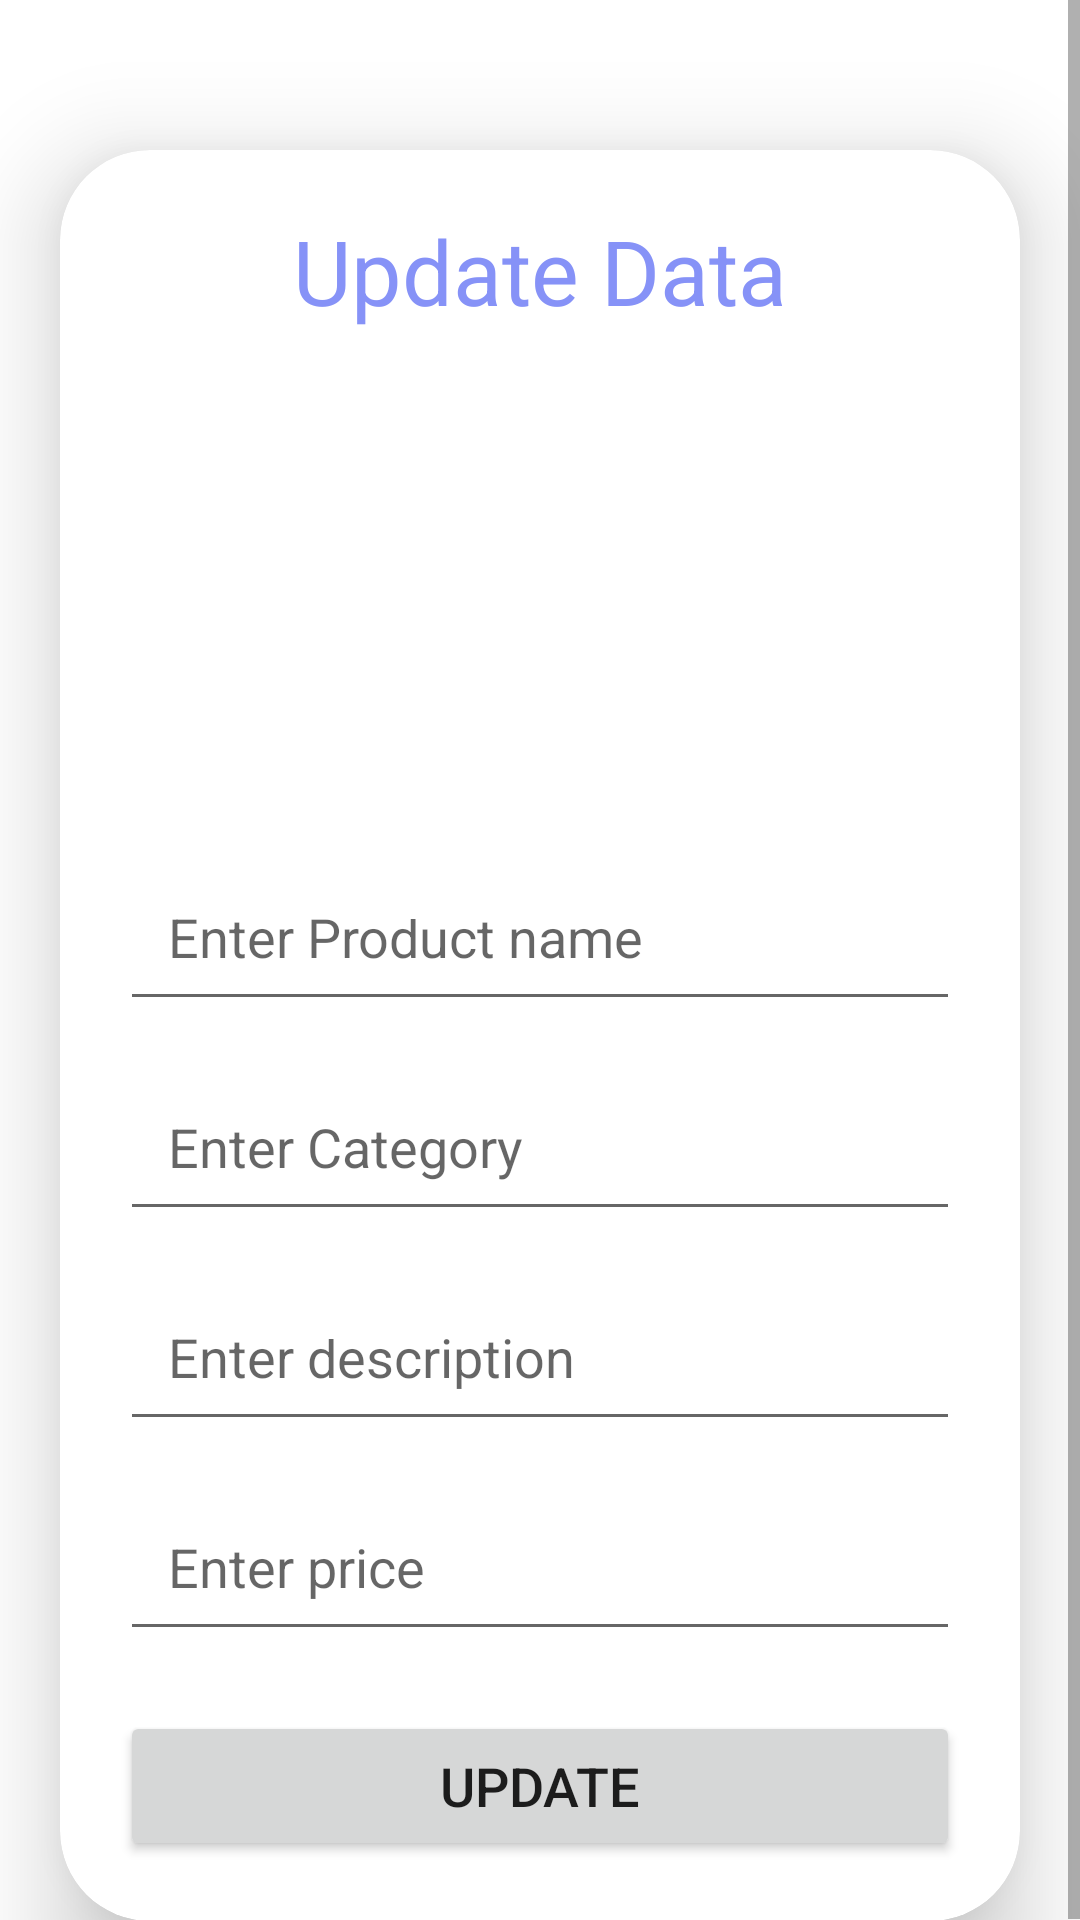

Produce the Android XML layout that renders to this screen, including the resource entries it uses.
<!-- AndroidManifest.xml: application theme Theme.Resto -->
<!-- res/layout/activity_update.xml -->
<?xml version="1.0" encoding="utf-8"?>
<ScrollView
    xmlns:android="http://schemas.android.com/apk/res/android"
    xmlns:app="http://schemas.android.com/apk/res-auto"
    xmlns:tools="http://schemas.android.com/tools"
    android:layout_width="match_parent"
    android:layout_height="match_parent"
    android:orientation="vertical"
    tools:context=".Update">

    <androidx.cardview.widget.CardView
        android:layout_width="match_parent"
        android:layout_height="wrap_content"
        android:layout_marginTop="50dp"
        android:layout_marginStart="20dp"
        android:layout_marginEnd="20dp"
        app:cardCornerRadius="30dp"
        app:cardElevation="20dp">

        <LinearLayout
            android:layout_width="match_parent"
            android:layout_height="wrap_content"
            android:orientation="vertical"
            android:gravity="center_horizontal"
            android:padding="20dp">

            <TextView
                android:layout_width="match_parent"
                android:layout_height="wrap_content"
                android:text="Update Data"
                android:textSize="30sp"
                android:textAlignment="center"
                android:textColor="@color/lavender"/>

            <ImageView
                android:layout_width="match_parent"
                android:layout_height="150dp"
                android:src="@drawable/uploadimg"
                android:id="@+id/updateImage"
                android:layout_marginTop="10dp"
                android:scaleType="fitXY"/>

            <EditText
                android:layout_width="match_parent"
                android:layout_height="50dp"
                android:id="@+id/updateTopic"
                android:layout_marginTop="20dp"
                android:padding="16dp"
                android:hint="Enter Product name"
                android:gravity="start|center_vertical"
                android:textColor="@color/lavender"/>

            <EditText
                android:layout_width="match_parent"
                android:layout_height="50dp"
                android:id="@+id/updateCat"
                android:layout_marginTop="20dp"
                android:padding="16dp"
                android:hint="Enter Category"
                android:gravity="start|center_vertical"
                android:textColor="@color/lavender"/>

            <EditText
                android:layout_width="match_parent"
                android:layout_height="50dp"
                android:id="@+id/updateDesc"
                android:layout_marginTop="20dp"
                android:padding="16dp"
                android:hint="Enter description"
                android:gravity="start|center_vertical"
                android:textColor="@color/lavender"/>

            <EditText
                android:layout_width="match_parent"
                android:layout_height="50dp"
                android:id="@+id/updatePrice"
                android:layout_marginTop="20dp"
                android:padding="16dp"
                android:hint="Enter price"
                android:gravity="start|center_vertical"
                android:textColor="@color/lavender"/>

            <Button
                android:layout_width="match_parent"
                android:layout_height="50dp"
                android:id="@+id/updateButton"
                android:text="Update"
                android:textSize="18sp"
                android:layout_marginTop="20dp"
                app:cornerRadius="20dp"/>

        </LinearLayout>
    </androidx.cardview.widget.CardView>
</ScrollView>
<!-- resources referenced by this layout -->
<resources>
  <color name="lavender">#8692f7</color>
  <style name="Theme.Resto" parent="Theme.MaterialComponents.DayNight.NoActionBar">
          
          <item name="colorPrimary">@color/lavender</item>
          <item name="colorPrimaryVariant">@color/lavender</item>
          <item name="colorOnPrimary">@color/white</item>
          
          <item name="colorSecondary">@color/teal_200</item>
          <item name="colorSecondaryVariant">@color/teal_700</item>
          <item name="colorOnSecondary">@color/black</item>
          
          <item name="android:statusBarColor">?attr/colorPrimaryVariant</item>
          
      </style>
  <color name="white">#FFFFFFFF</color>
  <color name="teal_200">#FF03DAC5</color>
  <color name="teal_700">#FF018786</color>
  <color name="black">#FF000000</color>
</resources>
